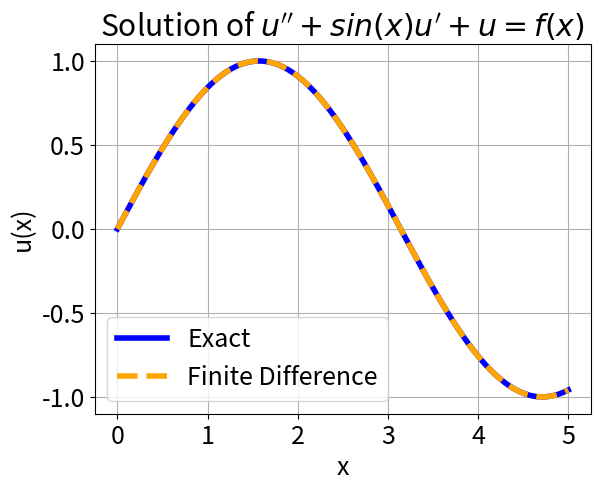
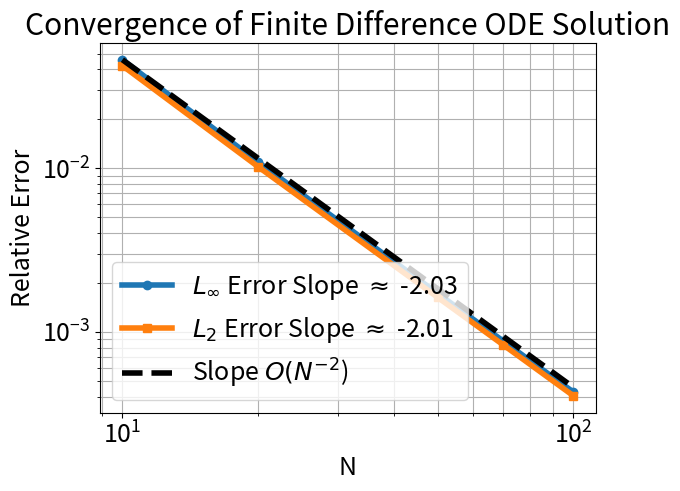

Write the Python code that produced these figures, in order.
import numpy as np
import scipy.sparse as sp
import matplotlib.pyplot as plt

plt.rcParams.update({'font.size': 18})

def solve_ode(x0, xn, n, u_fn, f_fn):
    x = np.linspace(x0, xn, n+1)
    h = x[1] - x[0]

    row, col, vals = [], [], []
    b = np.zeros(n+1)
    row.append(0)
    col.append(0)
    vals.append(1.0)
    b[0] = u_fn(x[0])


    for i in range(1, n):
        row.append(i)
        col.append(i-1)
        vals.append(1.0/h**2 - np.sin(x[i])/(2*h))
        row.append(i)
        col.append(i)
        vals.append(1. - 2.0/h**2)
        row.append(i)
        col.append(i+1)
        vals.append(1.0/h**2 + np.sin(x[i])/(2*h))
        b[i] = f_fn(x[i])

    row.append(n)
    col.append(n)
    vals.append(1.)
    b[-1] = u_fn(x[n])

    A = sp.coo_matrix((vals, (row, col)), shape=(n + 1, n + 1)).tocsc()
    u_numerical = sp.linalg.spsolve(A, b)
    return u_numerical

x0, xn = 0.0, 5.0
u_fn = lambda x: np.sin(x)
f_fn = lambda x: np.sin(x) * np.cos(x)

nvals = np.array([10, 20, 50, 70, 100])
errInf = np.zeros(len(nvals))
errL2 = np.zeros(len(nvals))

for k, N in enumerate(nvals):
    u_num = solve_ode(x0, xn, N, u_fn, f_fn)
    x = np.linspace(x0, xn, N+1)
    u_exact = u_fn(x)
    errInf[k] = np.linalg.norm(u_exact - u_num, np.inf) / np.linalg.norm(u_exact, np.inf)
    errL2[k] = np.linalg.norm(u_exact - u_num) / np.linalg.norm(u_exact)

plt.figure()
plt.plot(x, u_exact, 'b', linewidth=4, label='Exact')
plt.plot(x, u_num, 'r--', linewidth=4, color='orange', label='Finite Difference')
plt.xlabel('x')
plt.ylabel('u(x)')
plt.title("Solution of $u'' + sin(x)u' + u = f(x)$")
plt.legend()
plt.grid(True)
plt.show()

plt.figure()
plt.loglog(nvals, errInf, 'o-', linewidth=4, label=r'$L_\infty$ Error Slope $\approx$ %0.2f' % np.polyfit(np.log(nvals), np.log(errInf), 1)[0])
plt.loglog(nvals, errL2, 's-', linewidth=4, label=r'$L_2$ Error Slope $\approx$ %0.2f' % np.polyfit(np.log(nvals), np.log(errL2), 1)[0])
plt.loglog(nvals, errInf[0] * (nvals / nvals[0]) ** (-2.0), 'k--', linewidth=4, label='Slope $O(N^{-2}$)')
plt.grid(True, which='both')
plt.xlabel('N')
plt.ylabel('Relative Error')
plt.legend(loc='lower left')
plt.title('Convergence of Finite Difference ODE Solution')
plt.show()
